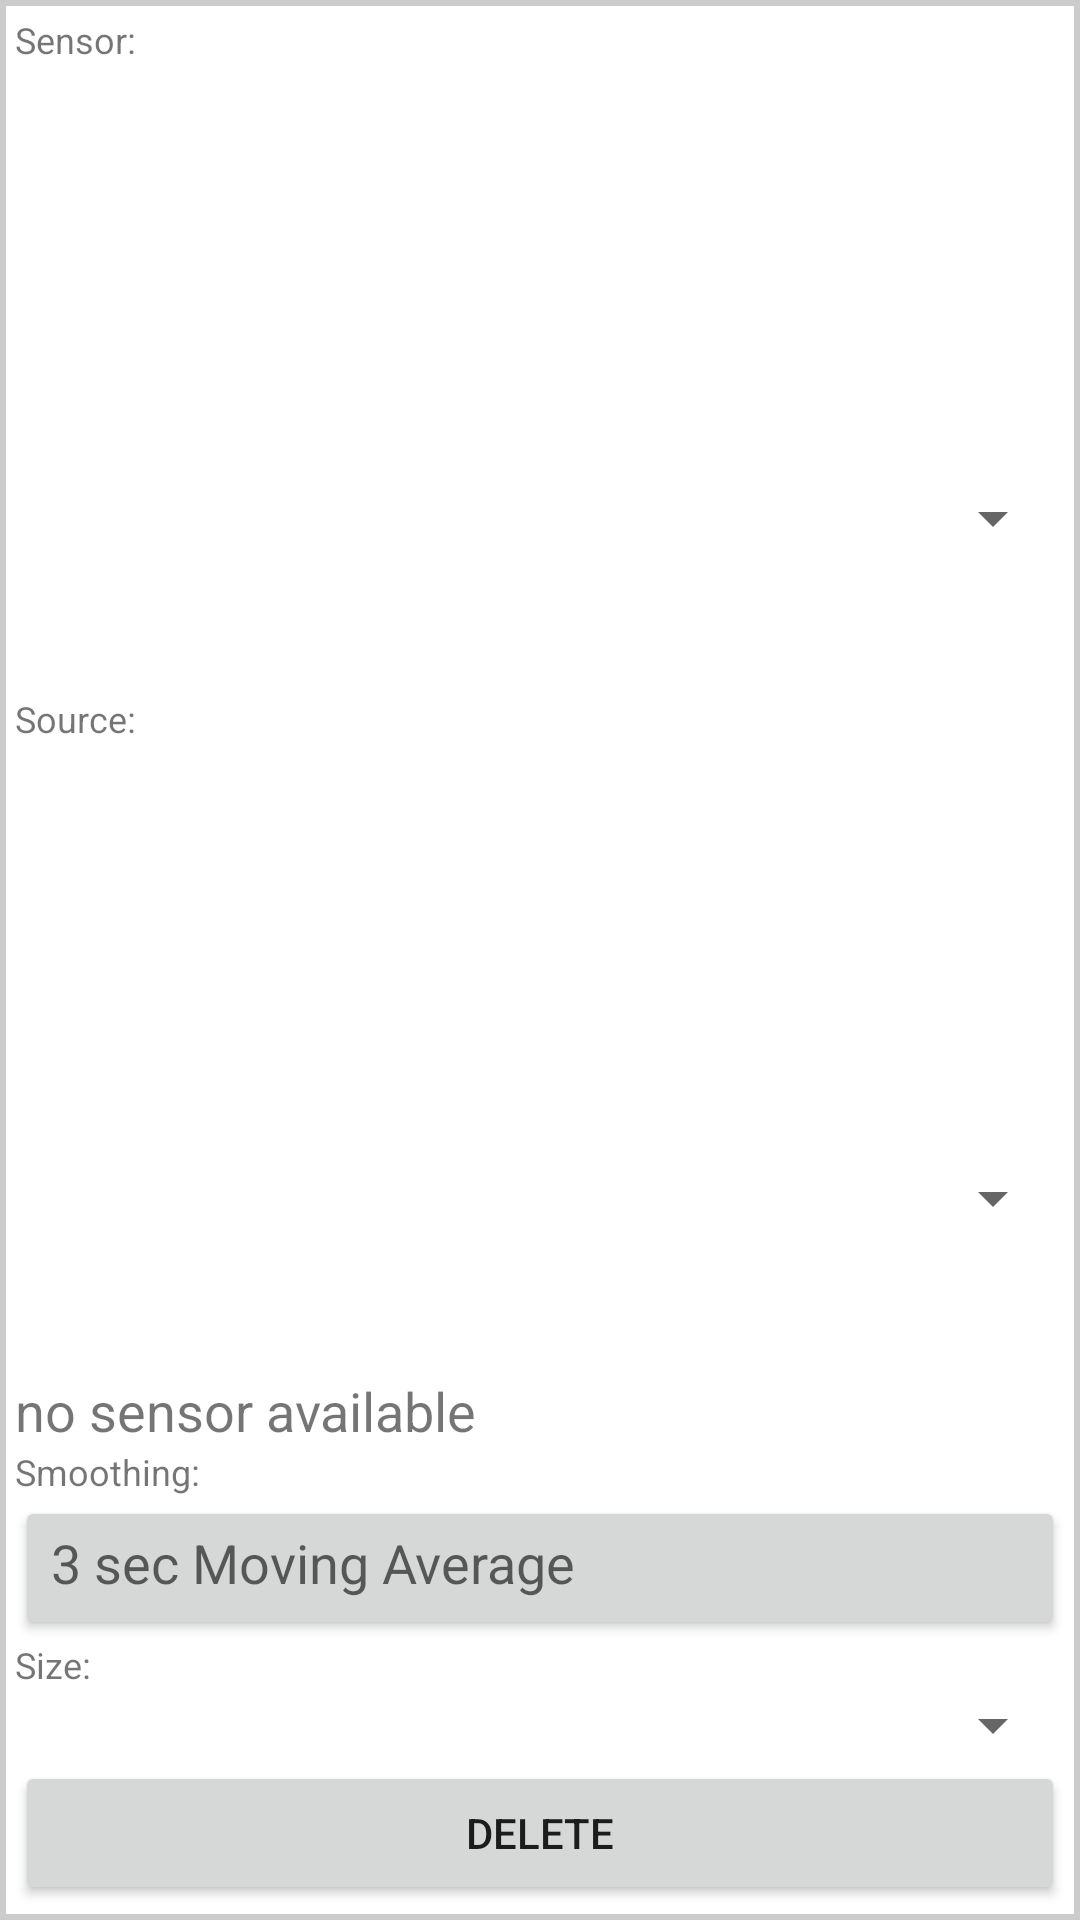

The Android layout XML behind this screen, and the referenced resources:
<!-- AndroidManifest.xml: fallback theme Theme.MaterialComponents.DayNight.NoActionBar -->
<!-- res/layout/config_tracking_view_entry_configurable.xml -->
<?xml version="1.0" encoding="utf-8"?>
<LinearLayout xmlns:android="http://schemas.android.com/apk/res/android"
    android:layout_width="0dp"
    android:layout_height="wrap_content"
    android:layout_weight="3"
    android:background="@drawable/sensor_field_border"
    android:orientation="vertical"
    android:weightSum="4">

    <TextView
        android:layout_width="fill_parent"
        android:layout_height="wrap_content"
        android:layout_weight="1"
        android:text="@string/configSensor"
        android:textSize="12sp" />

    <Spinner
        android:id="@+id/spinnerSensor"
        android:layout_width="fill_parent"
        android:layout_height="wrap_content"
        android:layout_weight="1" />


    <TextView
        android:layout_width="fill_parent"
        android:layout_height="wrap_content"
        android:layout_weight="1"
        android:text="@string/configSource"
        android:textSize="12sp" />

    <Spinner
        android:id="@+id/spinnerSource"
        android:layout_width="fill_parent"
        android:layout_height="wrap_content"
        android:layout_weight="1"
        android:text="best" />

    <TextView
        android:id="@+id/textViewSource"
        android:layout_width="fill_parent"
        android:layout_height="wrap_content"
        android:layout_weight="1"
        android:text="@string/no_sensor_available"
        android:textSize="18sp" />


    <TextView
        android:id="@+id/tvConfigureFilter"
        android:layout_width="fill_parent"
        android:layout_height="wrap_content"
        android:layout_weight="1"
        android:text="@string/configSmoothing"
        android:textSize="12sp" />

    <Button
        android:id="@+id/buttonConfigureFilter"
        android:layout_width="fill_parent"
        android:layout_height="wrap_content"
        android:baselineAligned="false"
        android:gravity="start"
        android:text="3 sec Moving Average"
        android:textAllCaps="false"
        android:textAppearance="@style/TextAppearance.AppCompat.Medium"
        android:textSize="18sp" />

    <TextView
        android:layout_width="fill_parent"
        android:layout_height="wrap_content"
        android:layout_weight="1"
        android:text="@string/configSize"
        android:textSize="12sp" />

    <Spinner
        android:id="@+id/spinnerTextSize"
        android:layout_width="fill_parent"
        android:layout_height="wrap_content"
        android:layout_weight="1" />


    <Button
        android:id="@+id/buttonDelete"
        android:layout_width="fill_parent"
        android:layout_height="wrap_content"
        android:layout_weight="1"
        android:text="@string/delete_sensor" />

</LinearLayout>
<!-- resources referenced by this layout -->
<resources>
  <!-- drawable sensor_field_border (drawable) -->
  <?xml version="1.0" encoding="utf-8"?>
  <shape xmlns:android="http://schemas.android.com/apk/res/android"
      android:shape="rectangle">
      
      <padding
          android:bottom="5dp"
          android:left="5dp"
          android:right="5dp"
          android:top="5dp" />
      <stroke
          android:width="2dp"
          android:color="#CCCCCC" />
      
  </shape>
  <string name="configSensor">Sensor:</string>
  <string name="configSize">Size:</string>
  <string name="configSmoothing">Smoothing:</string>
  <string name="configSource">Source:</string>
  <string name="delete_sensor">delete</string>
  <string name="no_sensor_available">no sensor available</string>
</resources>
